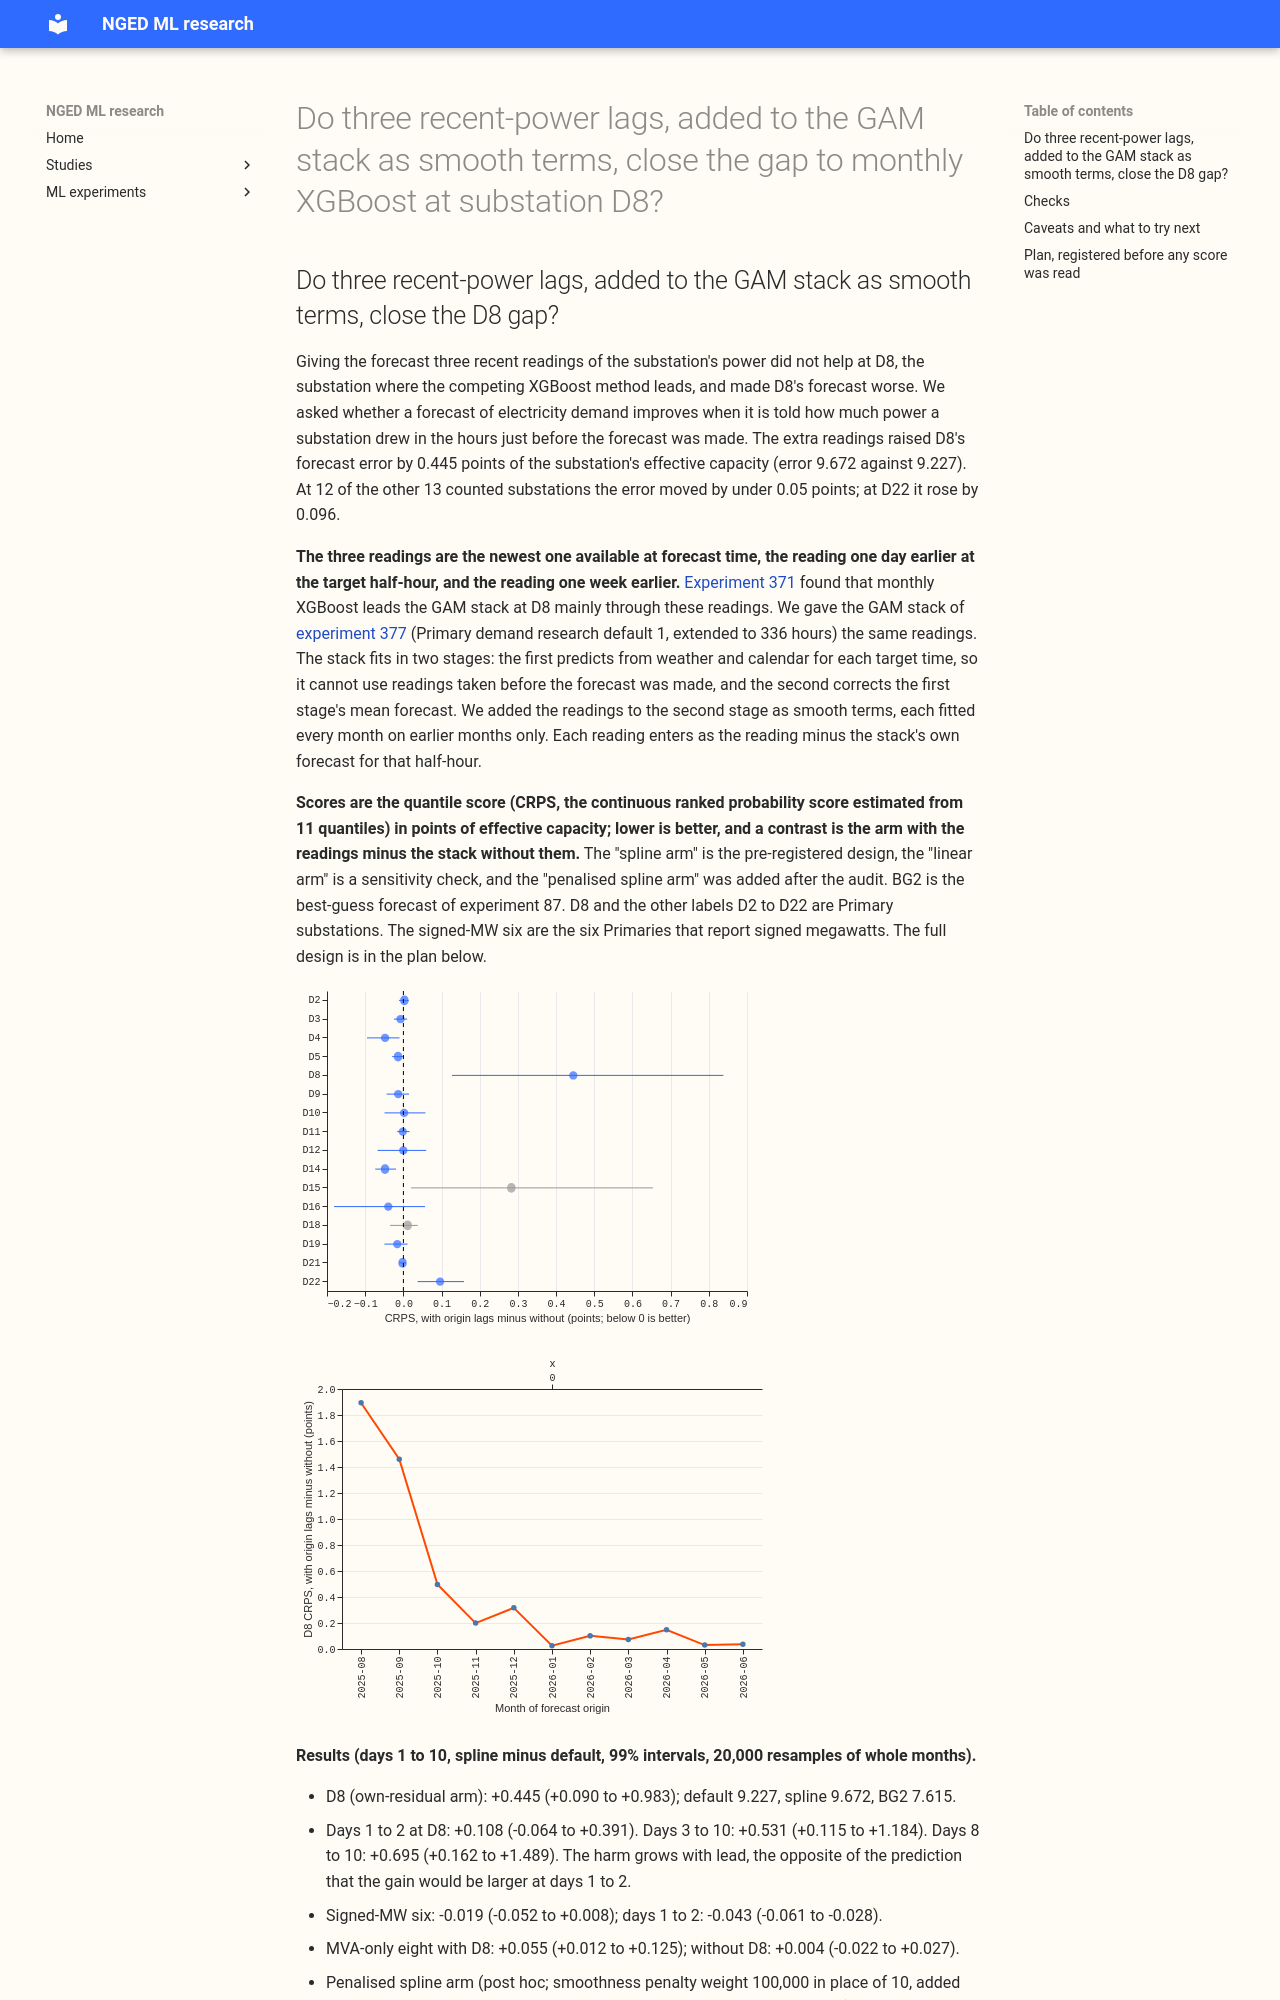

repository: openclimatefix/nged-ml-research · page: ml-experiments/00382-origin-lags-as-gam-terms-at-d8-and-the-stack-primaries/result/index.html · generator: mkdocs

---
id: "00382"
slug: origin-lags-as-gam-terms-at-d8-and-the-stack-primaries
title: >-
  Do three recent-power lags, added to the GAM stack as smooth terms, close the gap to monthly
  XGBoost at substation D8?
theme: lagged-power-and-error-correction
also_relevant_to:
  - production-reference-and-best-guess
status: finished
kind: change
protocol: demand-v1
size: >-
  complex. Stored: forecasts and small result files in this experiment's private folder only;
  experiments 371 and 377 are read and never written. Serving path: not touched (this repository
  has none). Degradation rule: not touched. Designs: more than one would test the hypothesis (the
  lags as terms of the stage 1 GAM design, or as terms of the stage 2 correction); this plan fixes
  the stage 2 form and says why. Callers: the scripts import experiment 377's folder
  (`e00377s2_common`, `e00377s2_corrections`, `e00377s3_stack`, `e00377_adapter`) and
  `studies.eval_protocol`, and nothing imports them.
hypothesis: >-
  Experiment 371 found that monthly XGBoost leads the GAM stack at D8 mainly through three lagged
  values of recent power (the newest usable reading, the reading one day earlier at the valid
  half-hour, and the reading one week earlier). Adding the same information to the GAM stack as
  three smooth terms in its stage 2 mean correction closes most of the D8 gap to BG2 without
  harming the other Primaries.
prediction: >-
  Written before any score is read. P1. At D8, "default plus origin lags" scores better than
  "default" by 0.30 to 0.60 points of CRPS at days 1 to 10 (371 removed the lags from XGBoost and
  lost +0.550). P2. The gain shrinks with lead: larger at days 1 to 2 than at days 3 to 10. P3.
  The placebos D2 and D4 gain less than D8 (371 found +0.109 and +0.283 for XGBoost, so some
  gain there is expected, not harm). P4. The signed-MW six move by less than 0.05 points. P5. The
  month-by-month D8 gain is positive in August and December 2025 and near zero in February 2026,
  as in 371.
decision_rule: >-
  Primary demand research default 1 extended to 336 hours (experiment 377's stack) is "default";
  "default plus origin lags" adds the terms. The target is D8 (own-residual arm as D8's row; the
  donor-spread arm is the labelled second arm). D2 and D4 are the pre-registered placebos: a
  placebo fails when it moves in the same direction as D8 beyond its own 95% interval, as the
  protocol defines it, and 371's XGBoost result already shows that D2 and D4 may gain, so a failed
  placebo here is a finding about generality and not a defect. Tier: "a new fitted step", minimum
  gain 0.02 points. The protocol's six adoption conditions decide the adoption outcome, 99%
  intervals with 20,000 resamples as the headline and 95% intervals beside them, per-Primary table,
  worst Primary, and the two leave-one-out contrasts. Nothing is adopted without the maintainer.
benchmark: >-
  Experiment 377's stack as stored, BG2, climatology and the manual heuristic of experiment 87 on
  `fold_a_daily_gap_v1`.
row_set_id: fold_a_daily_gap_v1
metric: >-
  CRPS, MAE of the median, and twCRPS in points of effective capacity from `studies.eval_protocol`;
  pinball loss and coverage at the 0.01, 0.05, 0.95, and 0.99 quantiles; headline band days 1 to
  10, with days 1 to 2 and days 3 to 10 beside it.
code: ml-experiments/00382-origin-lags-as-gam-terms-at-d8-and-the-stack-primaries/
verdict: refuted
production_status: not-for-production
adopted_in: none
best_arm: >-
  None adopted. At D8, default plus origin lags (spline) scores 9.672 against default's 9.227
  (+0.445 points, 99% interval +0.090 to +0.983); BG2 scores 7.615.
headline: >-
  Adding the three origin lags to the stack's stage 2 as smooth terms did not close the D8 gap. It
  made D8 worse (+0.445), mostly in the first three months of the scored year, when D8's fits rested
  on 21 to 29 daily origins and the spline was close to unpenalised. A post hoc version with a
  penalty that bites is neutral at D8 (+0.080, -0.012 to +0.154). At 12 of the other 13 counted
  Primaries the pre-registered arm moves CRPS by under 0.05 points; D22 is worse by 0.096.
take_home_message: >-
  Putting recent power into the GAM stack as three smooth stage 2 terms does not recover what
  monthly XGBoost gets from its origin lags: D8 scores 0.445 points worse, not 0.3 to 0.6 better,
  and the harm is concentrated in August to October 2025, when D8 had little history to fit on.
  The signed-MW six improve by 0.02 points and D2 and D4 by 0.02, and a penalised post hoc version
  gives no gain at D8 either (+0.080), so the one additive stage 2 form tried here does not reproduce
  XGBoost's use of the lags. The experiment does not say whether the Kalman filter and recipe R
  already use the same information. The lower-tail coverage at D8 is unchanged (q05 0.058 against
  0.059). The interaction between the lags and stage 1's inputs, which XGBoost can learn and a
  separate additive term cannot, is one explanation not tested here.
lessons:
  - >-
    The harm at D8 is fit variance: the pre-registered penalty weight of 10 was almost zero next to
    a Gram matrix that grows with the row count, and the August 2025 fits used 21 to 29 independent
    daily origins per lead band. The monthly difference falls from +1.89 points in August 2025 to
    +0.03 to +0.15 from January 2026, and a penalty of 1e5 (post hoc) gives +0.080 (-0.012 to
    +0.154) for the year.
  - >-
    A linear version of the three terms is nearly neutral at D8 (+0.089, 99% interval +0.004 to
    +0.162) and gains 0.022 (0.001 to 0.043) at the signed-MW six, and the heavily penalised spline
    gives +0.080 at D8 and -0.027 (-0.056 to -0.004) at the signed-MW six.
advice:
  - >-
    Do not add the origin lags to the stack as stage 2 smooth terms for D8, because the spline
    scores 0.445 points worse (days 1 to 10, 99% interval +0.090 to +0.983).
  - >-
    Test the lags as inputs to stage 1 (an origin-dependent design) or as an interaction with the
    weather terms before concluding that recent power cannot help the GAM at D8, because the stage 2
    additive form is the only design tried here.
  - >-
    Count independent daily origins, not rows, when sizing a lag term's fit, and scale its penalty
    to the row count, because the unscaled penalty let 24 coefficients fit 21 to 29 origins
    (audit; D8 +1.89 in 2025-08).
date: 2026-10-28
---
